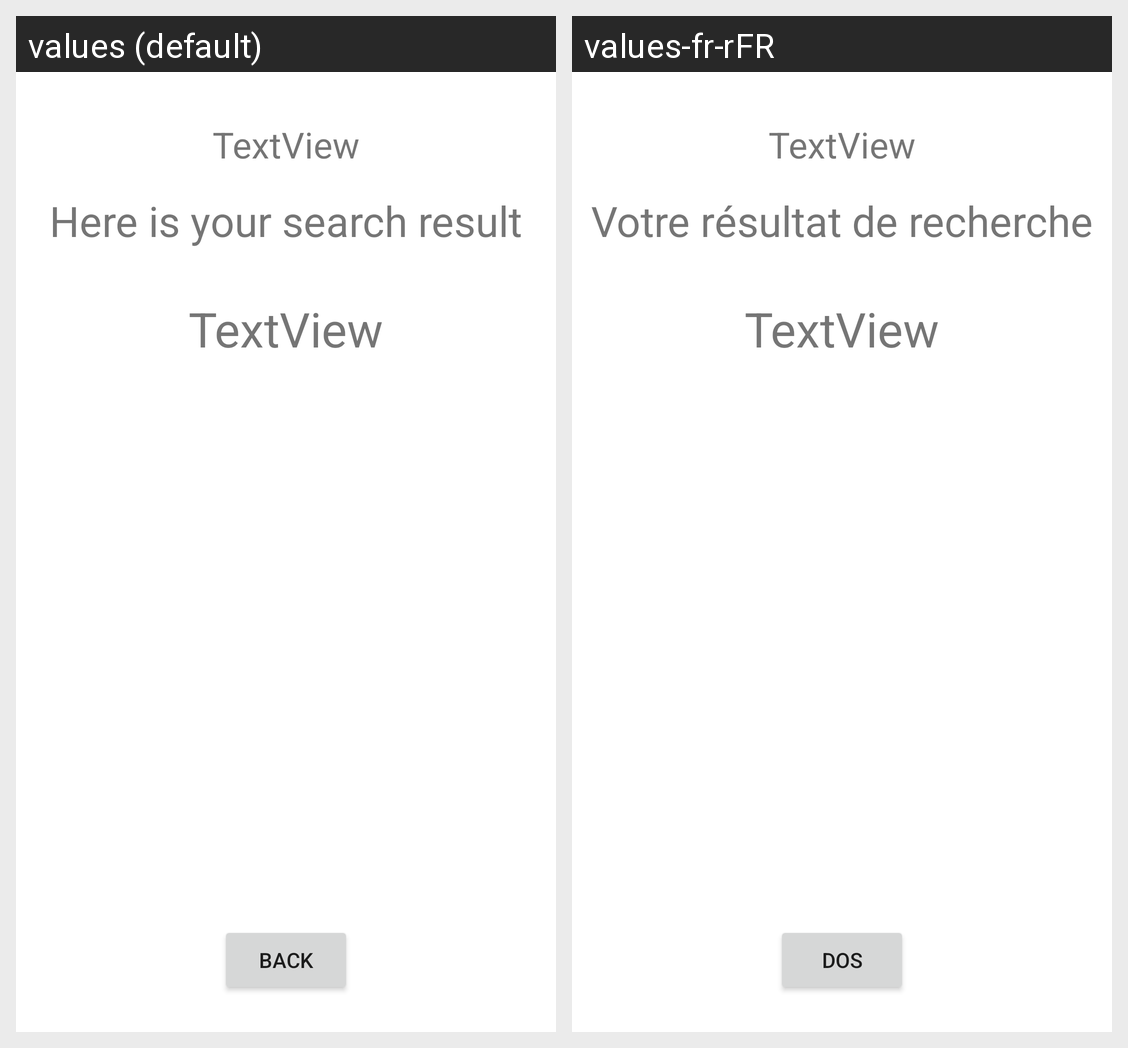

Locale-by-locale string values for the Android screen shown in this grid:
Android screen res/layout/fragment_result.xml rendered under 2 locales, left to right: values (default), values-fr-rFR. Device: Nexus 5 (rendered at 1080×1920; each locale shown at half size, 540×960, under a caption strip naming it); theme Theme.MaterialComponents.DayNight.NoActionBar.
Strings drawn on this screen, with the default value and each locale's value (text and hints the layout hard-codes, and strings that could not be matched under every locale, appear in the picture but are not listed):

result
  values: Here is your search result
  values-fr-rFR: Votre résultat de recherche

back
  values: Back
  values-fr-rFR: dos
